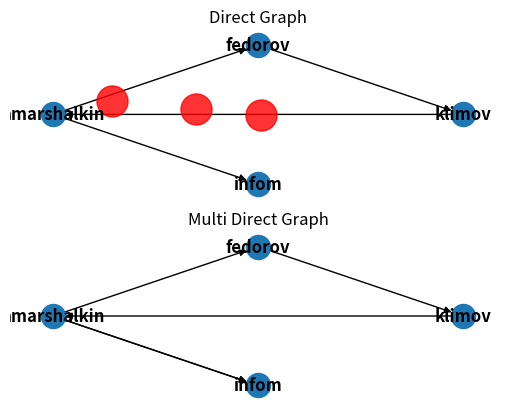

The script that saved this image:
import matplotlib as mpl
mpl.use('Agg')
import matplotlib.pyplot as plt
import networkx as nx

DG = nx.DiGraph()
DG.add_weighted_edges_from([('amarshalkin', 'infom', 200), ('klimov', 'amarshalkin', 300), ('amarshalkin', 'fedorov', 150), ('fedorov', 'klimov', 50)])

pos=nx.spring_layout(DG) # positions for all nodes

ax = plt.subplot(211)
ax.set_title("Direct Graph")
sc = list(nx.simple_cycles(DG))
nx.draw_shell(DG, with_labels=True, font_weight='bold')

for cycle in sc:
    nx.draw_networkx_nodes(DG,pos,
                       nodelist=cycle,
                       node_color='r',
                       node_size=500,
                       alpha=0.8)

G = nx.MultiDiGraph()
G.add_weighted_edges_from([('amarshalkin', 'infom', 200),('amarshalkin', 'infom', 100), ('klimov', 'amarshalkin', 300), ('amarshalkin', 'fedorov', 150), ('fedorov', 'klimov', 50)])
ax1 = plt.subplot(212)
ax1.set_title("Multi Direct Graph")
nx.draw_shell(G, with_labels=True, font_weight='bold')

plt.savefig("graphs.png")



# nodes
